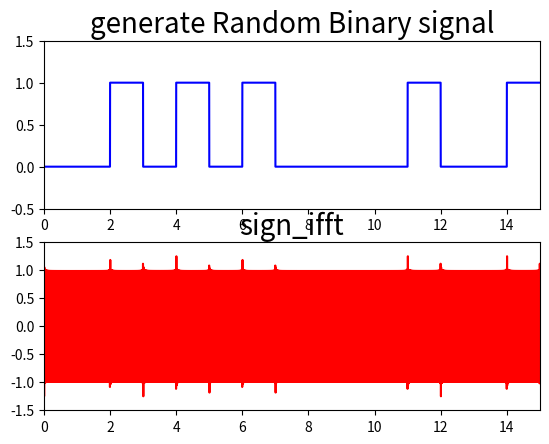

Here is the Python script that generated this plot:
import numpy as np
from math import pi
import matplotlib.pyplot as plt
import math
import scipy

# Number

size = 15
sampling_t = 0.0005  # шаг в 0.0005 секунду
w = []
# w = np.arange(0, size, sampling_t)
for i0 in range(30000):
    if i0 == 0:
        w.append(0)
    else:
        w.append(w[i0 - 1] + sampling_t)

length = 1500  # длина
c = 1500  # Скорость звука
h = 100  # Глубина 100м
l = 1  # Номер моды

k = []
q = []
fi = []
for i1 in range(len(w)):
    k.append(2 * pi * w[i1] / c)
for i2 in range(len(k)):
    q.append((k[i2] ** 2 - pi ** 2 / h ** 2 * (l - 0.5) ** 2) ** 0.5)
for i3 in range(len(q)):
    if i3 < 7501:
        fi.append(0)
    if i3 > 7500 and i3 < 22500:
        fi.append(q[i3] * length)
    if i3 > 22499:
        fi.append(0)


# Random generate signal sequence
a = np.random.randint(0, 2, size)
m = np.zeros(len(w), dtype=np.float32)
for i in range(len(w)):
    m[i] = a[math.floor(w[i])]
fig = plt.figure()
ax1 = fig.add_subplot(2, 1, 1)

ax1.set_title('generate Random Binary signal', fontsize=20)
plt.axis([0, size, -0.5, 1.5])
plt.plot(w, m, 'b')
# /////////////////////////////////////////////////////////////////////////////////////////////////////////////////
fc = 100
fs = 20 * fc  # Sampling frequency
ts = np.arange(0, (30000) / fs, 1 / fs)
coherent_carrier = np.cos(np.dot(2 * pi * fc, ts))

bpsk = np.cos(np.dot(2 * pi * fc, ts) + pi * (m - 1) + pi / 4)
bpsk_fft = scipy.fft.fft(bpsk)  # Сигнал bpsk после прямого преобразования Фурье
sign = []

for i4 in range(len(bpsk_fft)):
    sign.append(bpsk_fft[i4] * (math.e ** (-1j * fi[i4])))  # Спектр принятого сигнала
sign_ifft = scipy.fft.ifft(sign)  # Принятый сигнал после обратного преобразования Фурье

print(fi)
print("Первые")
for i10 in range(len(bpsk_fft)):
    if i10 < 5:
        print(bpsk_fft[i10])
    if i10 == 5:
        print("|||||||||||||||||||")
        print("Середина")
    if i10 > 14997 and i10 < 15002:
        print(bpsk_fft[i10])
    if i10 == 15002:
        print("|||||||||||||||||||")
        print("Последние")
    if i10 > 29995:
        print(bpsk_fft[i10])




# print(bpsk_fft)

# plt.axis([0, size, -1.5, 1.5])
# plt.plot(t, bpsk_fft)
# plt.show()

# BPSK modulated signal waveform
#ax2 = fig.add_subplot(2, 1, 2)
#ax2.set_title('BPSK Modulation', fontsize=20)  # , fontproperties=zhfont1
#plt.axis([0, size, -1.5, 1.5])
#plt.plot(w, bpsk, 'r')

ax3 = fig.add_subplot(2, 1, 2)
ax3.set_title('sign_ifft', fontsize=20)  # , fontproperties=zhfont1
plt.axis([0, size, -1.5, 1.5])
plt.plot(w, sign_ifft, 'r')



plt.show()
